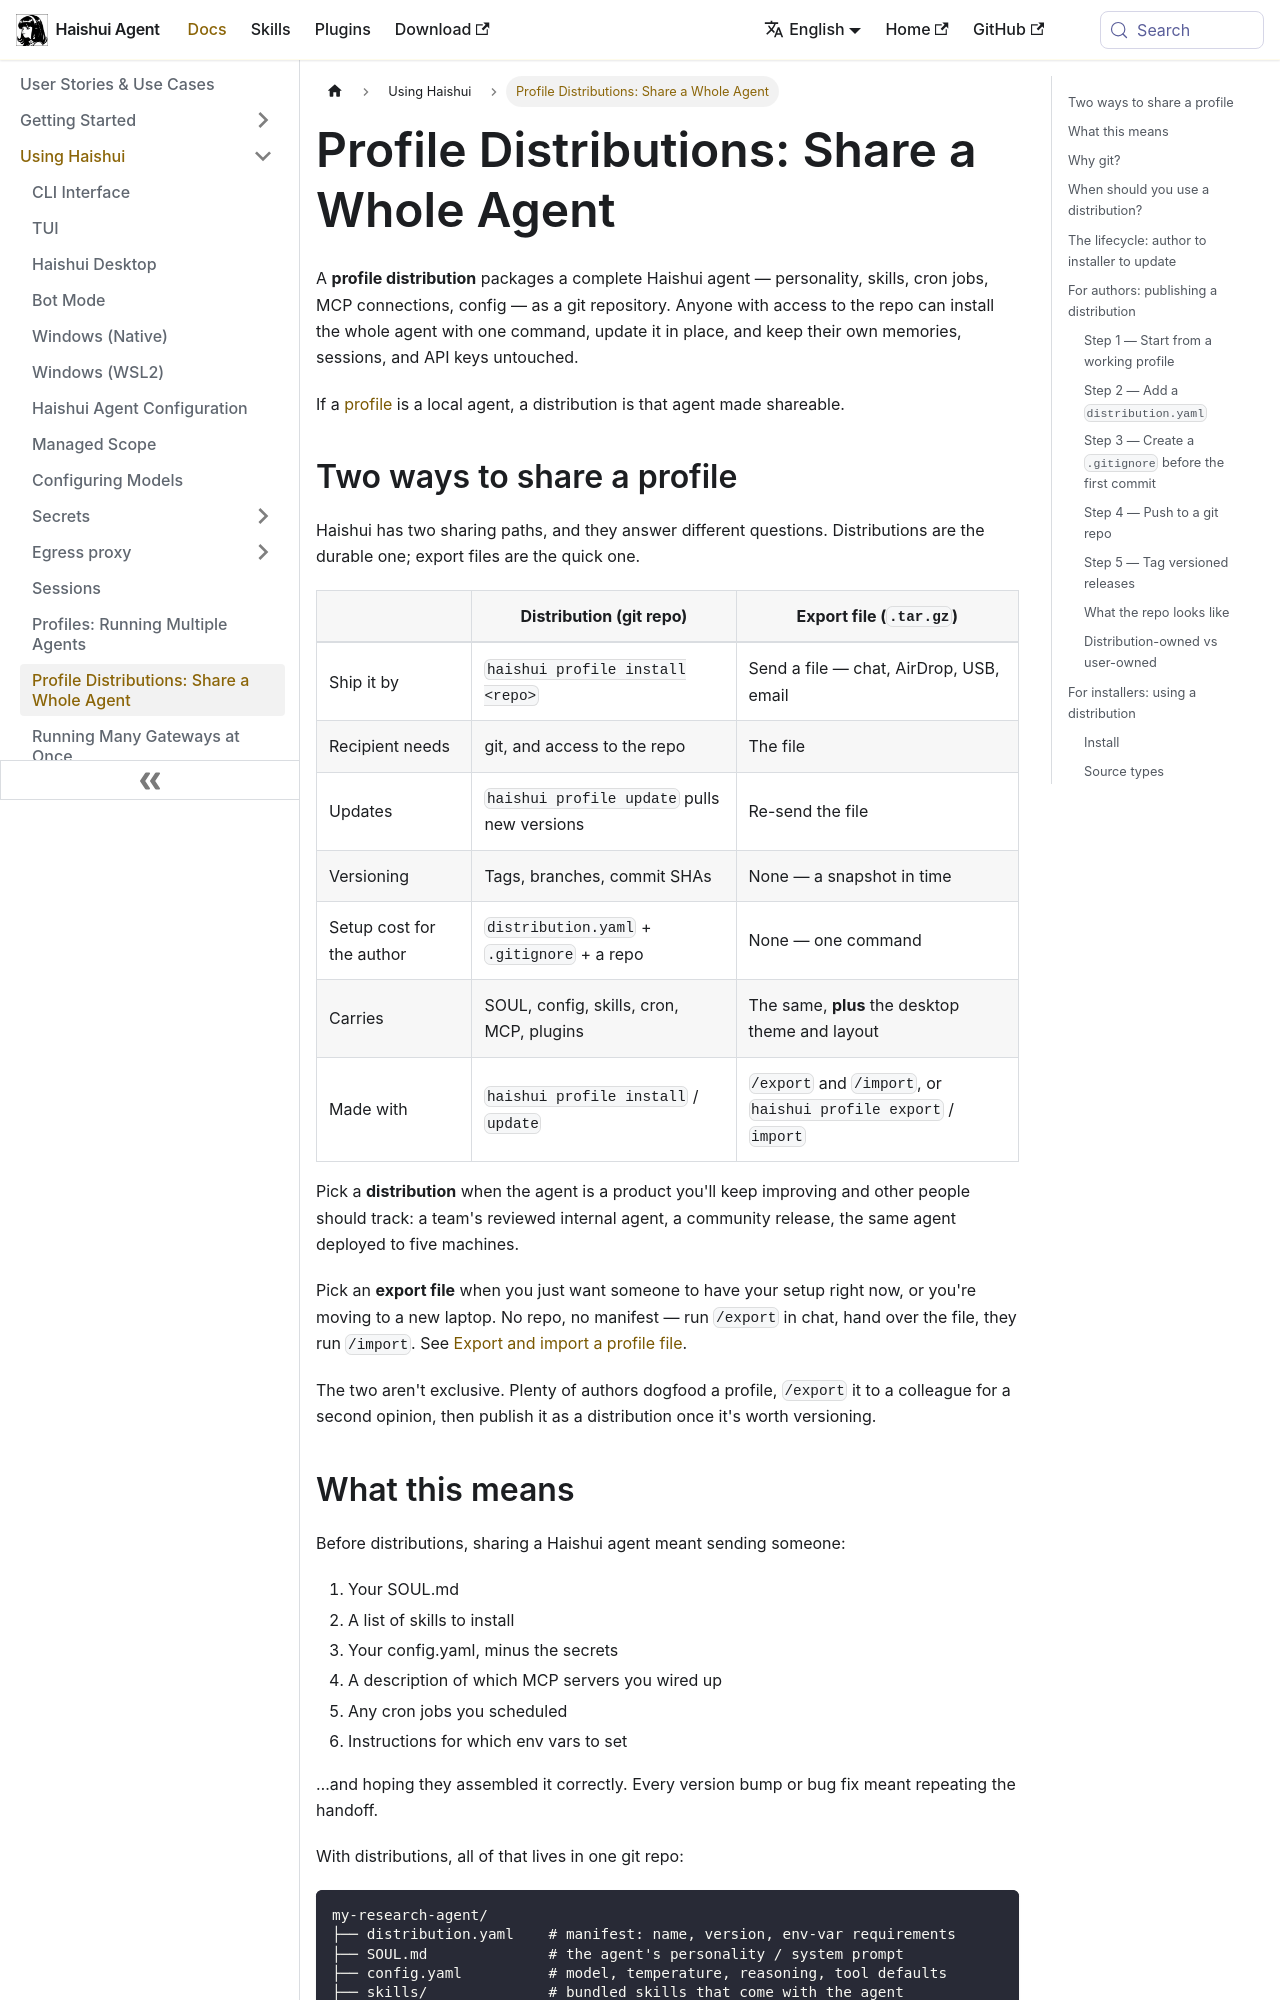

repository: aiqinghaiwork163/haishui-agent · page: docs/user-guide/profile-distributions/index.html · generator: docusaurus

---
sidebar_position: 3
---

# Profile Distributions: Share a Whole Agent

A **profile distribution** packages a complete Haishui agent — personality, skills, cron jobs, MCP connections, config — as a git repository. Anyone with access to the repo can install the whole agent with one command, update it in place, and keep their own memories, sessions, and API keys untouched.

If a [profile](./profiles.md) is a local agent, a distribution is that agent made shareable.

## Two ways to share a profile

Haishui has two sharing paths, and they answer different questions. Distributions are the durable one; export files are the quick one.

| | **Distribution** (git repo) | **Export file** (`.tar.gz`) |
|---|---|---|
| Ship it by | `haishui profile install <repo>` | Send a file — chat, AirDrop, USB, email |
| Recipient needs | git, and access to the repo | The file |
| Updates | `haishui profile update` pulls new versions | Re-send the file |
| Versioning | Tags, branches, commit SHAs | None — a snapshot in time |
| Setup cost for the author | `distribution.yaml` + `.gitignore` + a repo | None — one command |
| Carries | SOUL, config, skills, cron, MCP, plugins | The same, **plus** the desktop theme and layout |
| Made with | `haishui profile install` / `update` | `/export` and `/import`, or `haishui profile export` / `import` |

Pick a **distribution** when the agent is a product you'll keep improving and other people should track: a team's reviewed internal agent, a community release, the same agent deployed to five machines.

Pick an **export file** when you just want someone to have your setup right now, or you're moving to a new laptop. No repo, no manifest — run `/export` in chat, hand over the file, they run `/import`. See [Export and import a profile file](#export-and-import-a-profile-file).

The two aren't exclusive. Plenty of authors dogfood a profile, `/export` it to a colleague for a second opinion, then publish it as a distribution once it's worth versioning.
